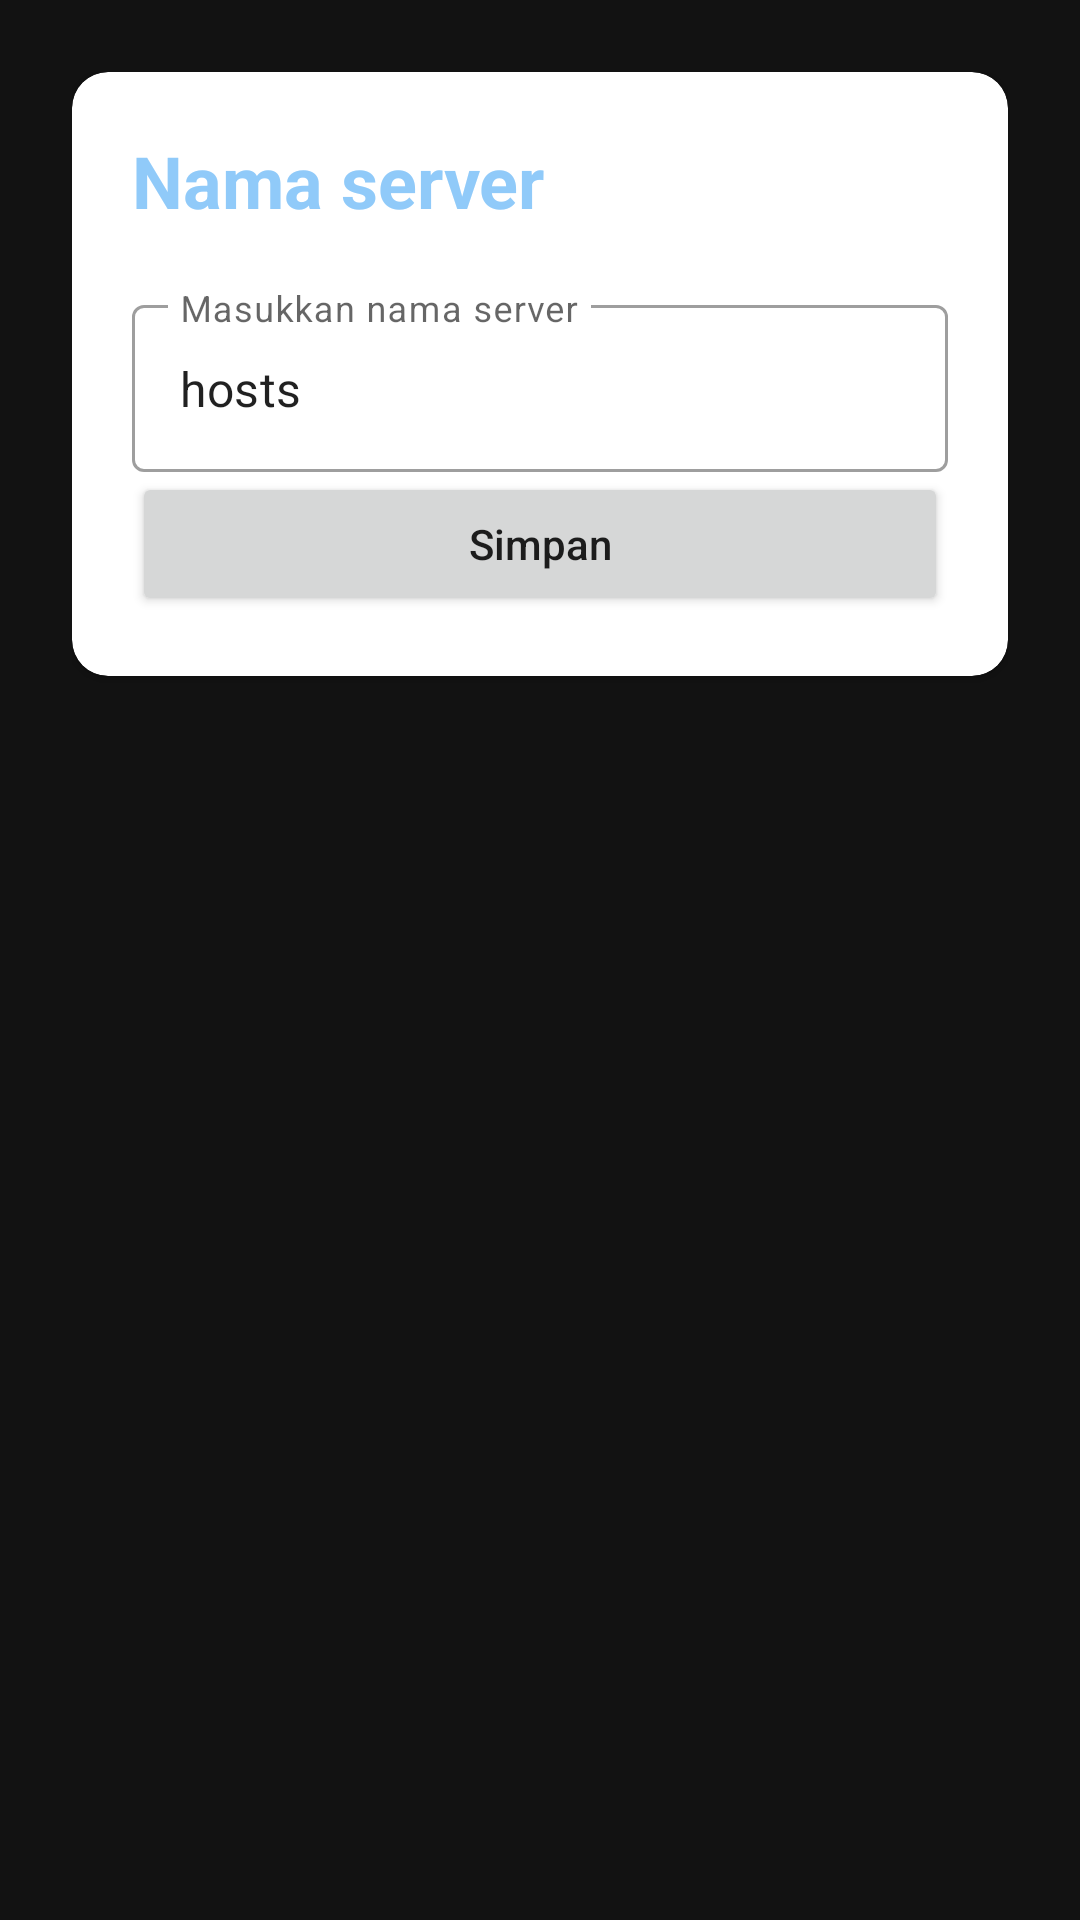

Android layout source for this screen:
<!-- AndroidManifest.xml: application theme AppTheme -->
<!-- res/layout/activity_name.xml -->
<?xml version="1.0" encoding="utf-8"?>
<LinearLayout xmlns:android="http://schemas.android.com/apk/res/android"
	xmlns:app="http://schemas.android.com/apk/res-auto"
	android:layout_width="match_parent"
	android:layout_height="match_parent"
	android:orientation="vertical"
	android:padding="@dimen/screen_padding"
	android:background="@color/screen_background">

	<com.google.android.material.card.MaterialCardView
		android:layout_width="match_parent"
		android:layout_height="wrap_content"
		app:cardCornerRadius="@dimen/card_corner_radius"
		app:cardElevation="@dimen/card_elevation">

		<LinearLayout
			android:layout_width="match_parent"
			android:layout_height="wrap_content"
			android:orientation="vertical"
			android:padding="@dimen/panel_padding">

			<TextView
				android:layout_width="wrap_content"
				android:layout_height="wrap_content"
				android:text="Nama server"
				android:textSize="24sp"
				android:textStyle="bold"
				android:textColor="@color/blue_primary" />

			<com.google.android.material.textfield.TextInputLayout
				android:layout_width="match_parent"
				android:layout_height="wrap_content"
				android:layout_marginTop="20dp"
				style="@style/Widget.MaterialComponents.TextInputLayout.OutlinedBox">

				<com.google.android.material.textfield.TextInputEditText
					android:id="@+id/server_name"
					android:layout_width="match_parent"
					android:layout_height="wrap_content"
					android:text="hosts"
					android:hint="@string/names_hint" />
			</com.google.android.material.textfield.TextInputLayout>

			<Button
				android:id="@+id/name_save"
				android:layout_width="match_parent"
				android:layout_height="wrap_content"
				android:text="Simpan"
				android:textAllCaps="false" />
		</LinearLayout>
	</com.google.android.material.card.MaterialCardView>
</LinearLayout>
<!-- resources referenced by this layout -->
<resources>
  <color name="blue_primary">#90CAF9</color>
  <color name="screen_background">#121212</color>
  <dimen name="card_corner_radius">12dp</dimen>
  <dimen name="card_elevation">2dp</dimen>
  <dimen name="panel_padding">20dp</dimen>
  <dimen name="screen_padding">24dp</dimen>
  <string name="names_hint">Masukkan nama server</string>
  <style name="AppTheme" parent="Theme.MaterialComponents.DayNight.NoActionBar">
  		<item name="colorPrimary">@color/blue_primary</item>
  		<item name="colorPrimaryVariant">@color/blue_dark</item>
  		<item name="colorOnPrimary">@color/white</item>
  		<item name="colorSecondary">@color/blue_accent</item>
  		<item name="colorSecondaryVariant">@color/blue_accent</item>
  		<item name="colorOnSecondary">@color/white</item>
  		<item name="android:statusBarColor">@color/blue_dark</item>
  		<item name="android:navigationBarColor">@color/screen_background</item>
  		<item name="android:windowLightStatusBar">false</item>
  		<item name="android:forceDark">true</item>
  	</style>
  <color name="blue_dark">#0D47A1</color>
  <color name="white">#FFFFFF</color>
  <color name="blue_accent">#42A5F5</color>
</resources>
